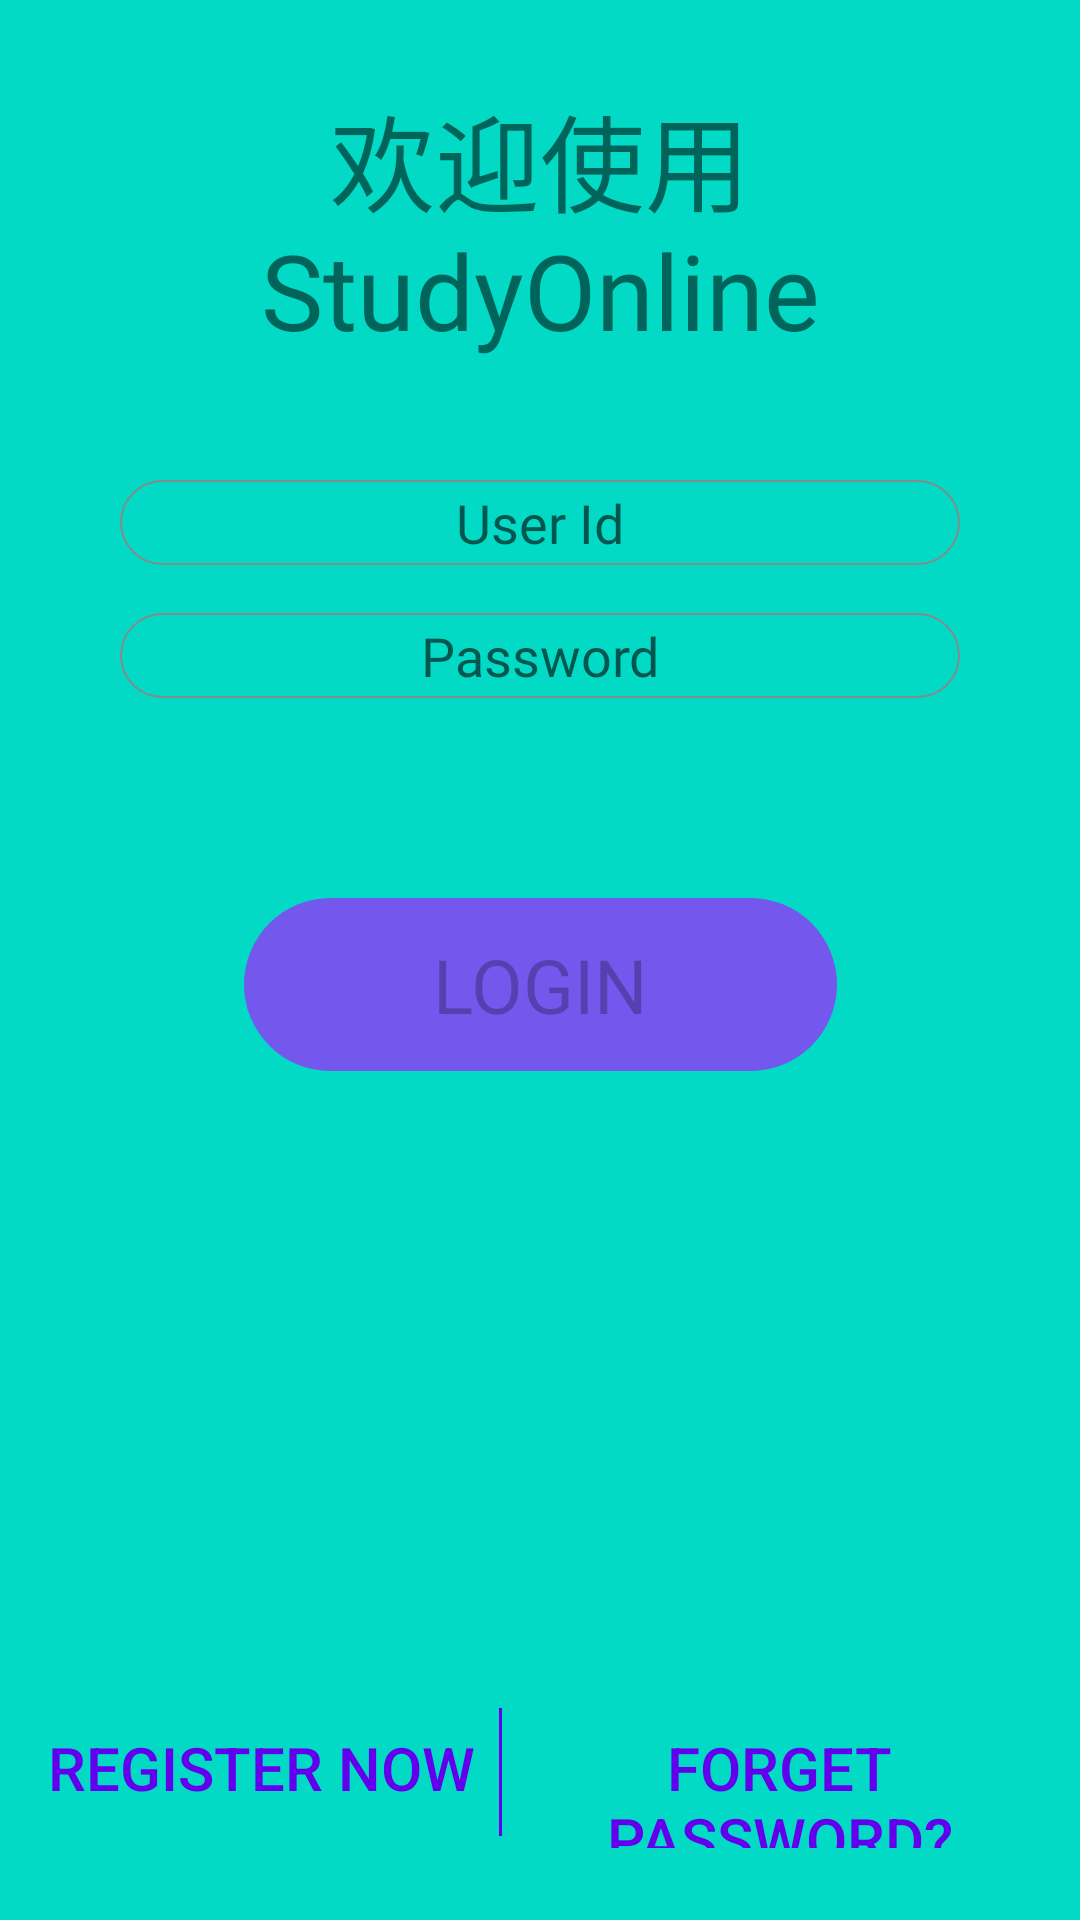

Here is an Android app screen rendered from its layout file. Give the layout XML and the strings, colors and styles it references.
<!-- AndroidManifest.xml: application theme Theme.StudyOnline -->
<!-- res/layout/activity_login.xml -->
<?xml version="1.0" encoding="utf-8"?>
<androidx.constraintlayout.widget.ConstraintLayout xmlns:android="http://schemas.android.com/apk/res/android"
    xmlns:app="http://schemas.android.com/apk/res-auto"
    xmlns:tools="http://schemas.android.com/tools"
    android:id="@+id/container"
    android:layout_width="match_parent"
    android:layout_height="match_parent"
    android:paddingLeft="@dimen/activity_horizontal_margin"
    android:paddingTop="@dimen/activity_vertical_margin"
    android:paddingRight="@dimen/activity_horizontal_margin"
    android:paddingBottom="@dimen/activity_vertical_margin"
    android:background="@color/teal_200"
    tools:context=".ui.login.LoginActivity">

    <TextView
        android:layout_width="0dp"
        android:layout_height="wrap_content"
        android:layout_marginStart="24dp"
        android:layout_marginEnd="24dp"
        android:layout_marginBottom="40dp"
        app:layout_constraintEnd_toEndOf="parent"
        app:layout_constraintStart_toStartOf="parent"
        app:layout_constraintBottom_toTopOf="@id/username"
        android:text="@string/login_title"
        android:textSize="35sp"
        android:fontFamily="@font/lishu"
        android:gravity="center" />
    <EditText
        android:id="@+id/username"
        android:layout_width="0dp"
        android:layout_height="wrap_content"
        android:layout_marginStart="24dp"
        android:layout_marginTop="144dp"
        android:layout_marginEnd="24dp"
        android:autofillHints="@string/prompt_user_id"
        android:hint="@string/prompt_user_id"
        android:inputType="textEmailAddress"
        android:selectAllOnFocus="true"
        app:layout_constraintEnd_toEndOf="parent"
        app:layout_constraintStart_toStartOf="parent"
        app:layout_constraintTop_toTopOf="parent"
        android:fontFamily="@font/andika"
        android:background="@drawable/input_drawable"
        android:gravity="center"/>

    <EditText
        android:id="@+id/password"
        android:layout_width="0dp"
        android:layout_height="wrap_content"
        android:layout_marginStart="24dp"
        android:layout_marginTop="16dp"
        android:layout_marginEnd="24dp"
        android:autofillHints="@string/prompt_password"
        android:hint="@string/prompt_password"
        android:imeActionLabel="@string/action_sign_in_short"
        android:imeOptions="actionDone"
        android:inputType="textPassword"
        android:selectAllOnFocus="true"
        app:layout_constraintEnd_toEndOf="parent"
        app:layout_constraintStart_toStartOf="parent"
        app:layout_constraintTop_toBottomOf="@+id/username"
        android:fontFamily="@font/andika"
        android:gravity="center"
        android:background="@drawable/input_drawable"/>

    <Button
        android:id="@+id/login"
        android:layout_width="wrap_content"
        android:layout_height="wrap_content"
        android:layout_gravity="start"
        android:layout_marginStart="48dp"
        android:layout_marginTop="16dp"
        android:layout_marginEnd="48dp"
        android:layout_marginBottom="64dp"
        android:enabled="false"
        android:text="@string/login"
        app:layout_constraintBottom_toBottomOf="parent"
        app:layout_constraintEnd_toEndOf="parent"
        app:layout_constraintStart_toStartOf="parent"
        app:layout_constraintTop_toBottomOf="@+id/password"
        app:layout_constraintVertical_bias="0.2"
        android:background="@drawable/button_drawable"
        android:fontFamily="@font/aldrich"
        android:textSize="25sp"/>

    <LinearLayout
        android:layout_width="match_parent"
        android:layout_height="wrap_content"
        android:gravity="center_horizontal"
        android:layout_marginTop="200dp"
        app:layout_constraintBottom_toBottomOf="parent"
        app:layout_constraintEnd_toEndOf="parent"
        app:layout_constraintStart_toStartOf="parent"
        app:layout_constraintTop_toBottomOf="@+id/login">
        <Button
            android:layout_width="wrap_content"
            android:layout_height="wrap_content"
            android:text="@string/register"
            android:background="@android:color/transparent"
            android:textSize="20sp"
            android:textColor="@color/purple_500"
            android:textColorHint="@color/purple_200"
            android:onClick="register"/>

        <View
            android:layout_width="1dp"
            android:layout_height="match_parent"
            android:background="@color/purple_500"
            android:layout_marginStart="8dp"
            android:layout_marginEnd="8dp"
            android:layout_marginTop="4dp"
            android:layout_marginBottom="4dp"/>
        <Button
            android:layout_width="wrap_content"
            android:layout_height="wrap_content"
            android:text="@string/forget_password"
            android:background="@android:color/transparent"
            android:textSize="20sp"
            android:textColor="@color/purple_500"
            android:textColorHint="@color/purple_200"
            android:onClick="forgetPassword"/>
    </LinearLayout>

    <ProgressBar
        android:id="@+id/loading"
        android:layout_width="wrap_content"
        android:layout_height="wrap_content"
        android:layout_gravity="center"
        android:layout_marginStart="32dp"
        android:layout_marginTop="64dp"
        android:layout_marginEnd="32dp"
        android:layout_marginBottom="64dp"
        android:visibility="gone"
        app:layout_constraintBottom_toBottomOf="parent"
        app:layout_constraintEnd_toEndOf="@+id/password"
        app:layout_constraintStart_toStartOf="@+id/password"
        app:layout_constraintTop_toTopOf="parent"
        app:layout_constraintVertical_bias="0.3" />
</androidx.constraintlayout.widget.ConstraintLayout>
<!-- resources referenced by this layout -->
<resources>
  <color name="purple_200">#FFBB86FC</color>
  <color name="purple_500">#FF6200EE</color>
  <color name="teal_200">#FF03DAC5</color>
  <dimen name="activity_horizontal_margin">16dp</dimen>
  <dimen name="activity_vertical_margin">16dp</dimen>
  <!-- drawable button_drawable (drawable) -->
  <?xml version="1.0" encoding="utf-8" ?>
  <shape xmlns:android="http://schemas.android.com/apk/res/android"
      android:shape="rectangle">
      <solid android:color="#7457ED" />
      <corners android:radius="105dip" />
      <padding
          android:bottom="12dp"
          android:left="63dp"
          android:right="63dp"
          android:top="12dp"
          />
  </shape>
  <!-- drawable input_drawable (drawable) -->
  <?xml version="1.0" encoding="utf-8"?>
  <shape xmlns:android="http://schemas.android.com/apk/res/android"
      android:shape="rectangle" >
  
      <gradient android:angle="45" />
      <padding
          android:bottom="2dp"
          android:left="2dp"
          android:right="2dp"
          android:top="2dp" />
      <corners android:radius="30dp" />
      <stroke
          android:width="2px"
          android:color="#838B8B" />
  </shape>
  <string name="action_sign_in_short">Sign in</string>
  <string name="forget_password">Forget Password?</string>
  <string name="login">Login</string>
  <string name="login_title">欢迎使用StudyOnline</string>
  <string name="prompt_password">Password</string>
  <string name="prompt_user_id">User Id</string>
  <string name="register">Register Now</string>
  <style name="Theme.StudyOnline" parent="Theme.MaterialComponents.DayNight.NoActionBar.Bridge">
          
          <item name="colorPrimary">@color/purple_500</item>
          <item name="colorPrimaryVariant">@color/purple_700</item>
          <item name="colorOnPrimary">@color/white</item>
          
          <item name="colorSecondary">@color/teal_200</item>
          <item name="colorSecondaryVariant">@color/teal_700</item>
          <item name="colorOnSecondary">@color/black</item>
          
          <item name="android:statusBarColor" tools:targetApi="l">?attr/colorPrimaryVariant</item>
          
      </style>
  <color name="purple_700">#FF3700B3</color>
  <color name="white">#FFFFFFFF</color>
  <color name="teal_700">#FF018786</color>
  <color name="black">#FF000000</color>
</resources>
